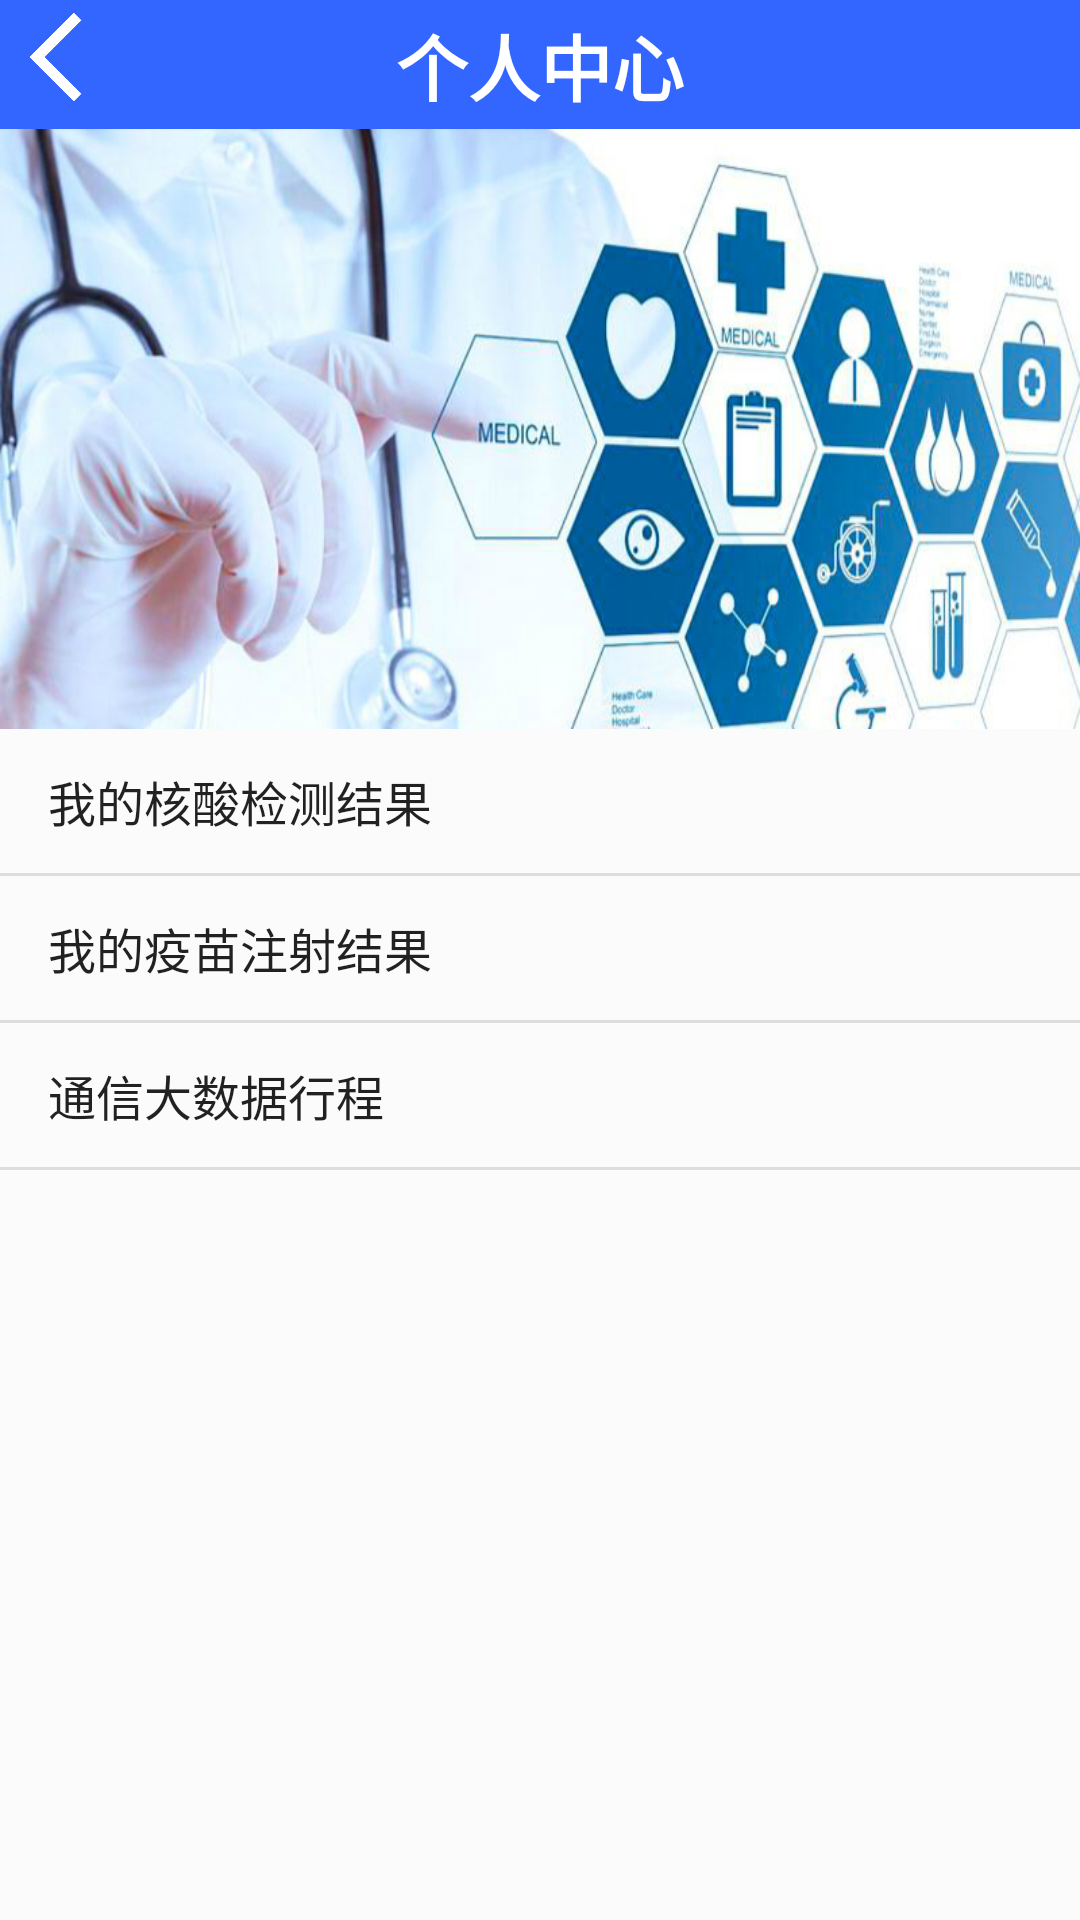

This screen was rendered from an Android layout file. Write that file and the resources it references.
<!-- AndroidManifest.xml: application theme AppTheme.NoActionBar -->
<!-- res/layout/activity_wd.xml -->
<?xml version="1.0" encoding="utf-8"?>
<LinearLayout xmlns:android="http://schemas.android.com/apk/res/android"
    xmlns:app="http://schemas.android.com/apk/res-auto"
    xmlns:fresco="http://schemas.android.com/apk/res-auto"
    xmlns:tools="http://schemas.android.com/tools"
    style="@style/page_bg"
    android:orientation="vertical">

    <RelativeLayout style="@style/top_bar">

        <ImageView
            android:id="@+id/back_wd"
            android:layout_width="38dp"
            android:layout_height="38dp"
            fresco:srcCompat="@mipmap/back" />

        <TextView
            android:id="@+id/wdhsText"
            style="@style/top_bar_title"
            android:text="个人中心"
            android:textSize="24sp"
            android:textStyle="bold" />
    </RelativeLayout>

    <View
        android:id="@+id/my_view"
        android:layout_width="match_parent"
        android:layout_height="200dp"
        android:background="@drawable/top" />

    <ListView
        android:id="@+id/wd_list"
        android:layout_width="match_parent"
        android:layout_height="match_parent"
        android:entries="@array/wd"
        android:textFilterEnabled="false"></ListView>
</LinearLayout>
<!-- resources referenced by this layout -->
<resources>
  <string-array name="wd">
          <item>我的核酸检测结果</item>
          <item>我的疫苗注射结果</item>
          <item>通信大数据行程</item>
      </string-array>
  <!-- drawable top: png bitmap (drawable-v24, 252602 bytes) -->
  <!-- mipmap back: png bitmap (mipmap-xxxhdpi, 5114 bytes) -->
  <style name="page_bg">
          <item name="android:background">#FBFBFB</item>
          <item name="android:layout_height">match_parent</item>
          <item name="android:layout_width">match_parent</item>
          <item name="android:orientation">vertical</item>
      </style>
  <style name="top_bar">
          <item name="android:layout_width">match_parent</item>
          <item name="android:layout_height">43dp</item>
          <item name="android:background">@color/top_bar_bg</item>
      </style>
  <style name="top_bar_title">
          <item name="android:layout_width">match_parent</item>
          <item name="android:layout_height">43dp</item>
          <item name="android:gravity">center</item>
          <item name="android:layout_marginLeft">66dp</item>
          <item name="android:layout_marginRight">66dp</item>
          <item name="android:textSize">13sp</item>
          <item name="android:textColor">#ffffff</item>
      </style>
  <style name="AppTheme.NoActionBar">
          <item name="windowActionBar">false</item>
          <item name="windowNoTitle">true</item>
      </style>
  <color name="top_bar_bg">#3366FF</color>
</resources>
